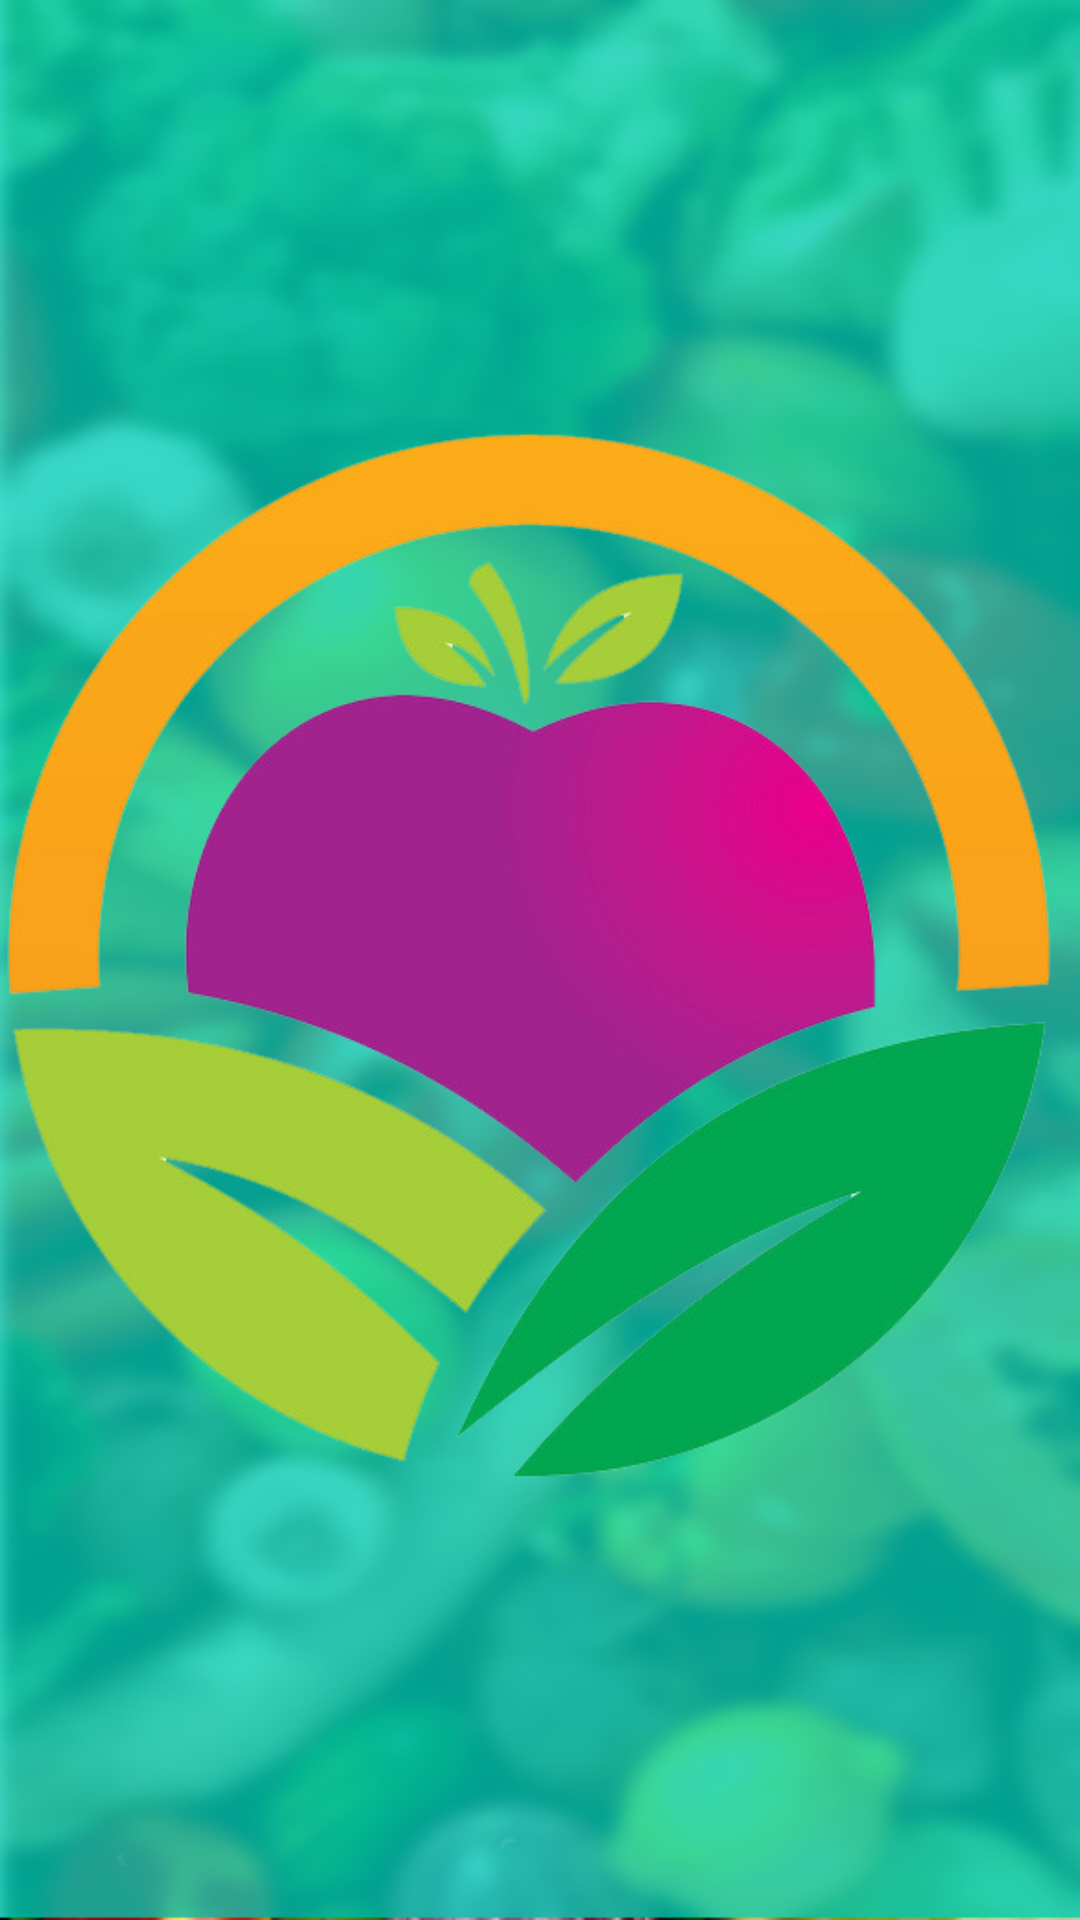

Produce the Android XML layout that renders to this screen, including the resource entries it uses.
<!-- AndroidManifest.xml: application theme AppTheme.NoActionBar -->
<!-- res/layout/activity_splash.xml -->
<?xml version="1.0" encoding="utf-8"?>
<androidx.constraintlayout.widget.ConstraintLayout xmlns:android="http://schemas.android.com/apk/res/android"
    xmlns:app="http://schemas.android.com/apk/res-auto"
    xmlns:tools="http://schemas.android.com/tools"
    android:layout_width="match_parent"
    android:layout_height="match_parent"
    android:background="@drawable/splash"
    android:fitsSystemWindows="false"
    tools:context=".ui.splash.SplashActivity">


    <ImageView
        android:id="@+id/Img_logo"
        android:layout_width="@dimen/_150sdp"
        android:layout_height="@dimen/_150sdp"
        android:src="@drawable/logo"
        app:layout_constraintBottom_toBottomOf="parent"
        app:layout_constraintEnd_toEndOf="parent"
        app:layout_constraintStart_toStartOf="parent"
        app:layout_constraintTop_toTopOf="parent"
        app:layout_constraintVertical_bias="0.425" />


    <TextView
        android:layout_width="wrap_content"
        android:layout_height="wrap_content"
        android:layout_marginTop="24dp"
        android:text="@string/title"
        android:textSize="@dimen/_35sdp"
        android:textColor="#fff"
        android:textStyle="bold"
        app:layout_constraintEnd_toEndOf="parent"
        app:layout_constraintStart_toStartOf="parent"
        app:layout_constraintTop_toBottomOf="@+id/Img_logo" />


</androidx.constraintlayout.widget.ConstraintLayout>
<!-- resources referenced by this layout -->
<resources>
  <!-- drawable logo: png bitmap (drawable, 140646 bytes) -->
  <!-- drawable splash: png bitmap (drawable, 259564 bytes) -->
  <string name="title">الشــــادر</string>
  <style name="AppTheme.NoActionBar">
          <item name="windowActionBar">false</item>
          <item name="windowNoTitle">true</item>
  
  
  
  
      </style>
</resources>
